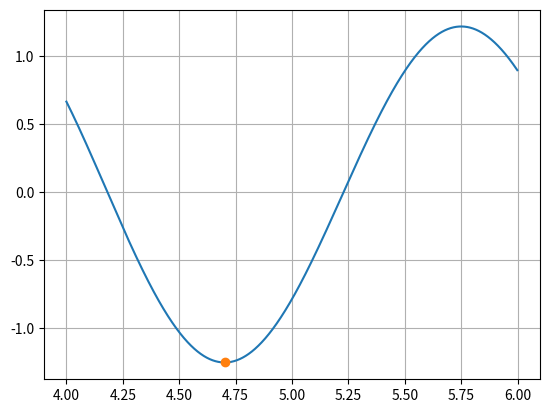
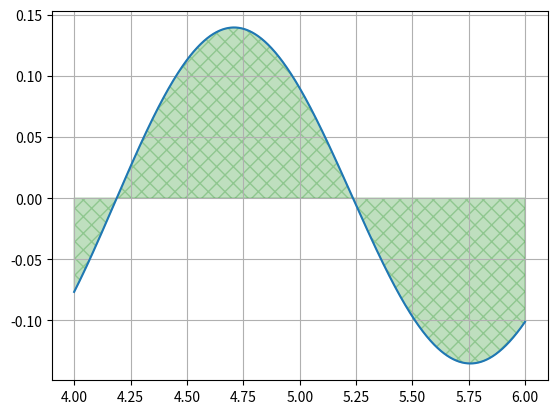
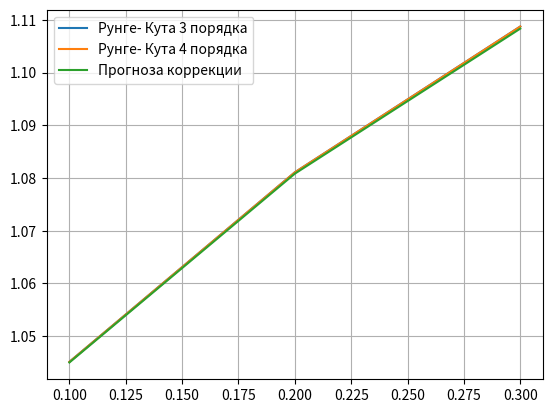

Generate these figures, in order, with matplotlib:
import math as mp
from sympy import *
import matplotlib.pyplot as plt
import numpy as np

EPS = 10**-5
PHI = (mp.sqrt(5)+1)/2

def inputFunc(x):
   return mp.sin(3*x) / (mp.sqrt(x) + 5 )
   #return mp.sin(2 * x) / (x**5 + x + 1)  # Таня

def inputFunc2(x,y):# задание 2
    return y/(1+x) - (0.5 * y**2)

def DxInputFunc2(x,y):
    return -y/((x+1)**2)


def Runge_Kuta3 ():
    x = 0
    y = 1
    h = 0.1
    tmp=0
    n=0
    X = []
    Y= []
    while (n<3):
        tmp = y
        k1 = h*inputFunc2(x, y)
        k2 = h*inputFunc2(x + h/2, y + k1/2)
        k3 = h*inputFunc2(x + h, y + 2*k2 - k1)
        x = x + h
        y = y + (k1 + 4*k2+k3)/6
        X.append(x)
        Y.append(y)
        n+=1

    return n,y,X, Y
def Runge_Kuta4():
    x = 0
    y = 1
    h = 0.1
    tmp = 0
    n = 0
    X = []
    Y = []
    while(n<3):
        tmp = y
        k1 = h*inputFunc2(x,y)
        k2 = h*inputFunc2(x + h/3, y + k1/3)
        k3 = h*inputFunc2(x + 2*h/3, y - k1/3+k2)
        k4 = h*inputFunc2(x + h, y + k1+k3-k2)
        x+=h
        y+=(k1 + 3*k2+3*k3+k4)/8
        n+=1
        X.append(x)
        Y.append(y)
    return n, y, X, Y

def prognoz():
    x = 0
    y = 1
    h = 0.1
    Y= []
    X=[]
    n=0
    while(n<3):
        yh2 = y+h**2*inputFunc2(x,y)+h**4
        y = y+h*inputFunc2(x,y)+1/2*(inputFunc2(x+h**2,yh2)-inputFunc2(x,y))
        n+=1
        x=x+h
        X.append(x)
        Y.append(y)
    return X,Y,y


def D_2X(x):
    return -9*sin(3*x)/(sqrt(x) + 5) + sin(3*x)/(2*x*(sqrt(x) + 5)**3) - 3*cos(3*x)/(sqrt(x)*(sqrt(x) + 5)**2) + sin(3*x)/(4*x**(3/2)*(sqrt(x) + 5)**2)
    #return -20*x**3*sin(2*x)/(x**5 + x + 1)**2 + (-10*x**4 - 2)*(-5*x**4 - 1)*sin(2*x)/(x**5 + x + 1)**3 \
     #     + 4*(-5*x**4 - 1)*cos(2*x)/(x**5 + x + 1)**2 - 4*sin(2*x)/(x**5 + x + 1) # ТАНЯ

def plot_func (a,b):
    x = []
    y = []

    while (a <= b):
        y.append(inputFunc(a))
        x.append(a)
        a += 0.001

    plt.figure("График интеграла ")
    plt.grid(True)
    plt.fill_between(x,y, color='green', alpha=0.25,hatch = 'xx' )

    plt.plot(x, y)

def plot_D_2X(a,b,maxi):
    x=[]
    y=[]
    point = maxi
    while (a<=b):
        y.append(D_2X(a))
        x.append(a)
        a+=0.001

    plt.figure("График 2 производной ")
    plt.grid(True)

    plt.plot(x, y, point[0], -point[1], 'o')


def maxi(a,b):
    while (abs(b - a) >= 1e-9):
        x2 = a + (b - a)/PHI
        x1 = b - (b - a)/PHI

        if (abs(D_2X(x1))) <= (abs(D_2X(x2))):
            a = x1
        else :
            if (abs(D_2X(x1))) > (abs((D_2X(x2)))):
                b = x2

    return ((a + b) / 2), abs(D_2X((a+b)/2))

def trapez(a,b,M2):
    n = sqrt(M2 * (b - a) ** 3 / (12 * EPS))
    n = round(n)
    h=(b-a)/n
    I=0
    for i in range(1,n,1):
        j=a+h*i
        I+=inputFunc(j)
    res = ((inputFunc(a)+inputFunc(b))/2 + I)*h
    return res,n

def Simpson(a,b,n):
    N= 2*n
    h = (b-a)/N
    I2=0
    I4=inputFunc(a+h)
    for i in range(2,N,2):
        I4+=inputFunc(a+(i+1)*h)
        I2+=inputFunc(a+i*h)
    I = (inputFunc(a) + inputFunc(b)+4*I4+2*I2)*h/3
    return I
if __name__ == "__main__":

    a = 4
    b = 6
    n = 10

    M2 = maxi(a,b)
    plot_D_2X(a,b,M2)
    plot_func(a,b)

    trap = trapez(a,b,M2[1])
    simp =Simpson(a,b,n)

    print("Трапеция | ","n = ",trap[1]," I ~ ",trap[0])

    print("Cимпсон  |  n = 10","   I ~ ",simp)

    rk = Runge_Kuta3()
    print("Рунге-Кута - 3 порядка | ", "n = " ,rk[0], "|  y' = ", np.round(rk[1],5))
    rk2 = Runge_Kuta4()
    print("Рунге-Кута - 4 порядка | ", "n = " ,rk2[0], "|  y' = ", np.round(rk2[1],5))
    pk = prognoz()
    print("Прогноза коррекции | ", "n = ","упс", "|  y' = ", np.round(pk[2],5))
    plt.figure("Графики")
    plt.grid(True)
    leg1,leg2,leg3 = plt.plot(rk[2],rk[3],rk2[2], rk2[3],pk[0],pk[1])
    plt.legend((leg1,leg2,leg3),("Рунге- Кута 3 порядка","Рунге- Кута 4 порядка","Прогноза коррекции"))

    plt.grid(True)
    plt.show()
